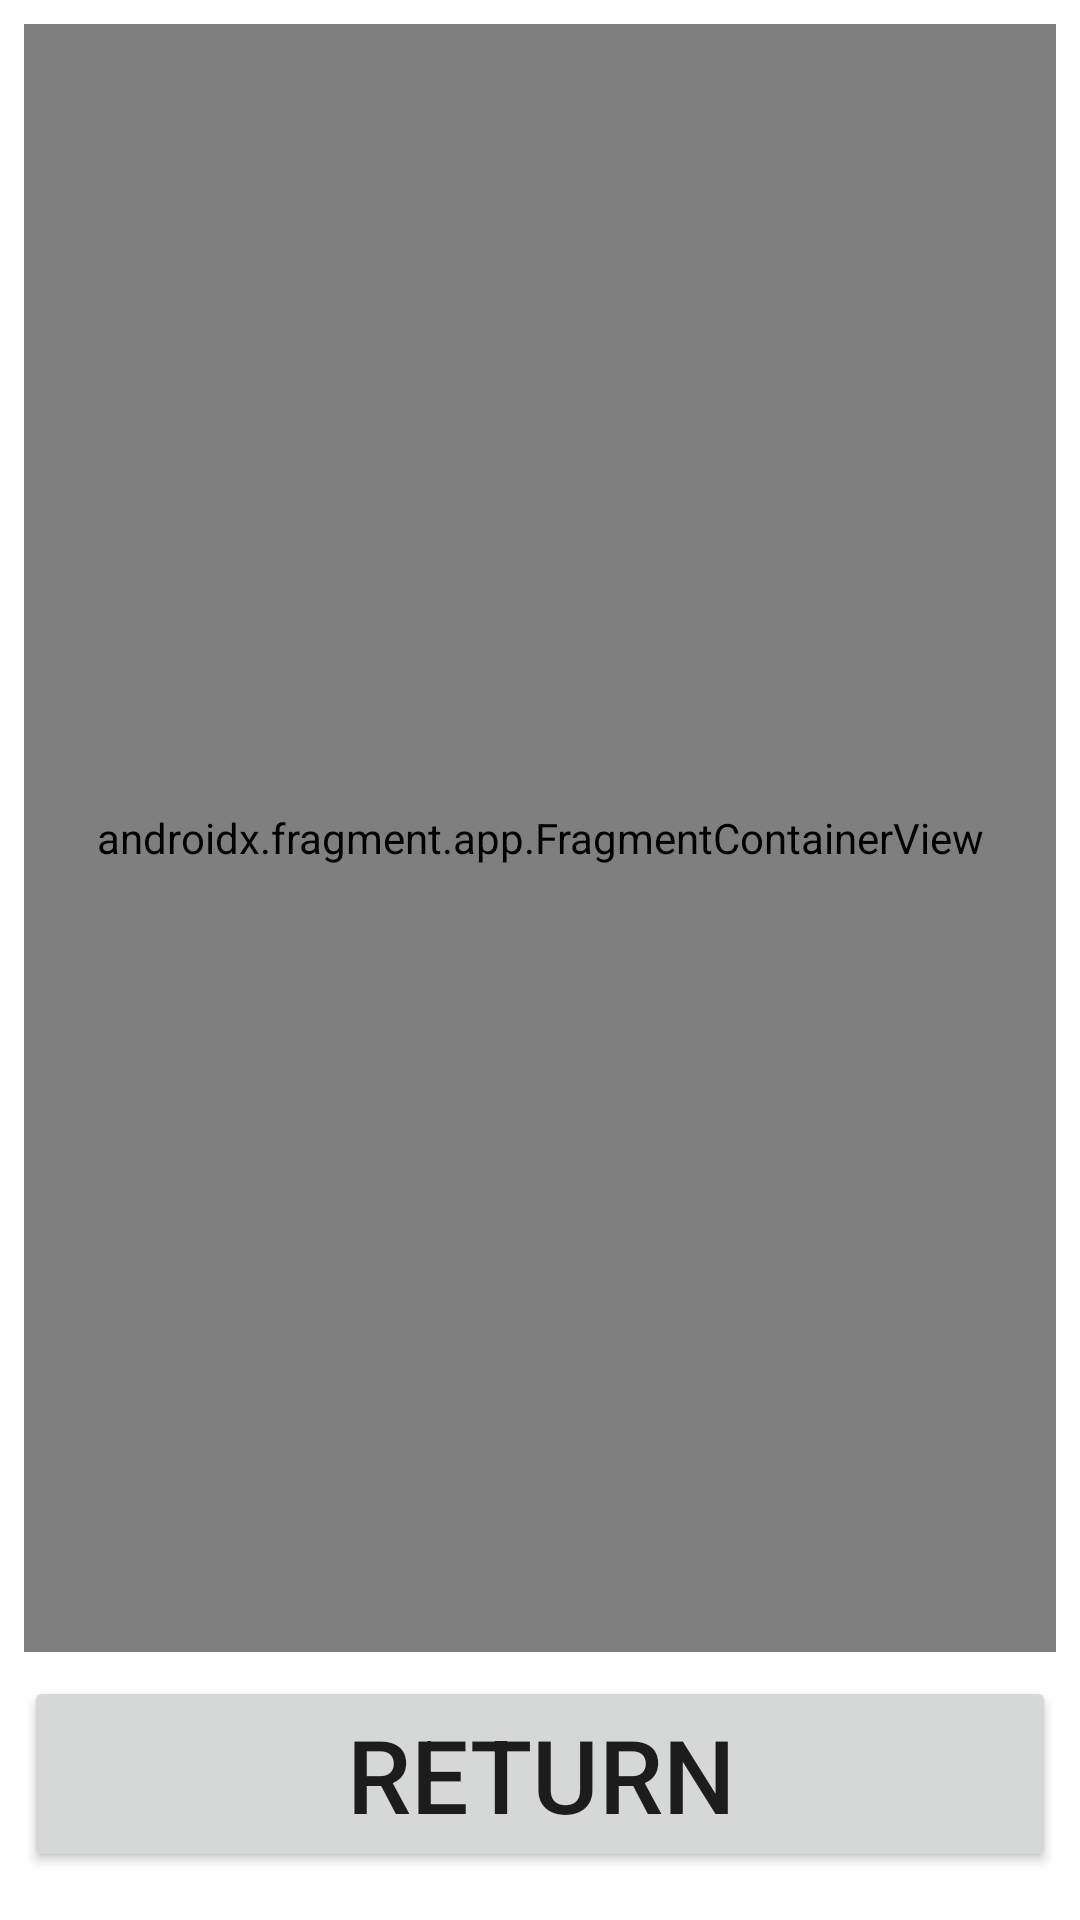

Write the Android layout XML for this screen, with the resource values it uses.
<!-- AndroidManifest.xml: application theme Theme.QRCodeRealmTest2 -->
<!-- res/layout/activity_detail.xml -->
<?xml version="1.0" encoding="utf-8"?>
<androidx.constraintlayout.widget.ConstraintLayout xmlns:android="http://schemas.android.com/apk/res/android"
    xmlns:app="http://schemas.android.com/apk/res-auto"
    xmlns:tools="http://schemas.android.com/tools"
    android:layout_width="match_parent"
    android:layout_height="match_parent"
    tools:context=".DetailActivity">

    <androidx.fragment.app.FragmentContainerView
        android:id="@+id/fv_detail"
        android:name="jp.ac.it_college.std.example.qrcoderealmtest2.DetailFragment"
        android:layout_width="match_parent"
        android:layout_height="0dp"
        android:layout_marginStart="8dp"
        android:layout_marginTop="8dp"
        android:layout_marginEnd="8dp"
        android:layout_marginBottom="8dp"
        app:layout_constraintBottom_toTopOf="@+id/return_button"
        app:layout_constraintEnd_toEndOf="parent"
        app:layout_constraintStart_toStartOf="parent"
        app:layout_constraintTop_toTopOf="parent"
        tools:layout="@layout/fragment_detail" />

    <Button
        android:id="@+id/return_button"
        android:layout_width="0dp"
        android:layout_height="wrap_content"
        android:layout_marginStart="8dp"
        android:layout_marginEnd="8dp"
        android:layout_marginBottom="16dp"
        android:text="@string/return_button_text"
        android:textSize="34sp"
        app:layout_constraintBottom_toBottomOf="parent"
        app:layout_constraintEnd_toEndOf="parent"
        app:layout_constraintStart_toStartOf="parent" />

</androidx.constraintlayout.widget.ConstraintLayout>
<!-- res/layout/fragment_detail.xml (included above) -->
<?xml version="1.0" encoding="utf-8"?>
<androidx.constraintlayout.widget.ConstraintLayout xmlns:android="http://schemas.android.com/apk/res/android"
    xmlns:app="http://schemas.android.com/apk/res-auto"
    xmlns:tools="http://schemas.android.com/tools"
    android:layout_width="match_parent"
    android:layout_height="match_parent"
    tools:context=".fragment.DetailFragment" >

    <TextView
        android:id="@+id/tv_name"
        android:layout_width="0dp"
        android:layout_height="wrap_content"
        android:layout_marginStart="8dp"
        android:layout_marginTop="8dp"
        android:layout_marginEnd="8dp"
        android:text="Name"
        android:textSize="48sp"
        app:layout_constraintEnd_toEndOf="parent"
        app:layout_constraintStart_toStartOf="parent"
        app:layout_constraintTop_toTopOf="parent" />

    <TextView
        android:id="@+id/tv_usage"
        android:layout_width="0dp"
        android:layout_height="wrap_content"
        android:layout_marginStart="8dp"
        android:layout_marginTop="32dp"
        android:layout_marginEnd="8dp"
        android:text="Usage"
        android:textSize="48sp"
        app:layout_constraintEnd_toEndOf="parent"
        app:layout_constraintStart_toStartOf="parent"
        app:layout_constraintTop_toBottomOf="@+id/tv_name" />

    <Button
        android:id="@+id/delete_button"
        android:layout_width="0dp"
        android:layout_height="wrap_content"
        android:layout_marginStart="16dp"
        android:layout_marginTop="24dp"
        android:layout_marginEnd="16dp"
        android:backgroundTint="#ff0000"
        android:text="@string/delete_button_text"
        android:textSize="48sp"
        app:layout_constraintEnd_toEndOf="parent"
        app:layout_constraintHorizontal_bias="1.0"
        app:layout_constraintStart_toStartOf="parent"
        app:layout_constraintTop_toBottomOf="@+id/notification_button" />

    <Button
        android:id="@+id/notification_button"
        android:layout_width="0dp"
        android:layout_height="wrap_content"
        android:layout_marginStart="16dp"
        android:layout_marginTop="32dp"
        android:layout_marginEnd="16dp"
        android:text="@string/notification_button_text"
        android:textSize="48sp"
        app:layout_constraintEnd_toEndOf="parent"
        app:layout_constraintHorizontal_bias="0.0"
        app:layout_constraintStart_toStartOf="parent"
        app:layout_constraintTop_toBottomOf="@+id/tv_days" />

    <TextView
        android:id="@+id/tv_days"
        android:layout_width="0dp"
        android:layout_height="wrap_content"
        android:layout_marginStart="8dp"
        android:layout_marginTop="8dp"
        android:text="Days"
        android:textSize="48dp"
        app:layout_constraintStart_toStartOf="parent"
        app:layout_constraintTop_toBottomOf="@+id/textView4" />

    <TextView
        android:id="@+id/textView4"
        android:layout_width="wrap_content"
        android:layout_height="wrap_content"
        android:layout_marginStart="8dp"
        android:layout_marginTop="46dp"
        android:textSize="34sp"
        app:layout_constraintStart_toStartOf="parent"
        app:layout_constraintTop_toBottomOf="@+id/tv_usage" />

</androidx.constraintlayout.widget.ConstraintLayout>
<!-- resources referenced by this layout -->
<resources>
  <string name="delete_button_text">Delete</string>
  <string name="notification_button_text">通知設定</string>
  <string name="return_button_text">Return</string>
  <style name="Theme.QRCodeRealmTest2" parent="Theme.MaterialComponents.DayNight.DarkActionBar">
          
          <item name="colorPrimary">@color/purple_500</item>
          <item name="colorPrimaryVariant">@color/purple_700</item>
          <item name="colorOnPrimary">@color/white</item>
          
          <item name="colorSecondary">@color/teal_200</item>
          <item name="colorSecondaryVariant">@color/teal_700</item>
          <item name="colorOnSecondary">@color/black</item>
          
          <item name="android:statusBarColor">?attr/colorPrimaryVariant</item>
          
      </style>
  <!-- not gathered from this repository: default colours our renderer supplied (Android Studio template values) -->
  <color name="purple_500">#FF6200EE</color>
  <color name="purple_700">#FF3700B3</color>
  <color name="teal_200">#FF03DAC5</color>
  <color name="teal_700">#FF018786</color>
  <color name="black">#FF000000</color>
  <color name="white">#FFFFFFFF</color>
</resources>
